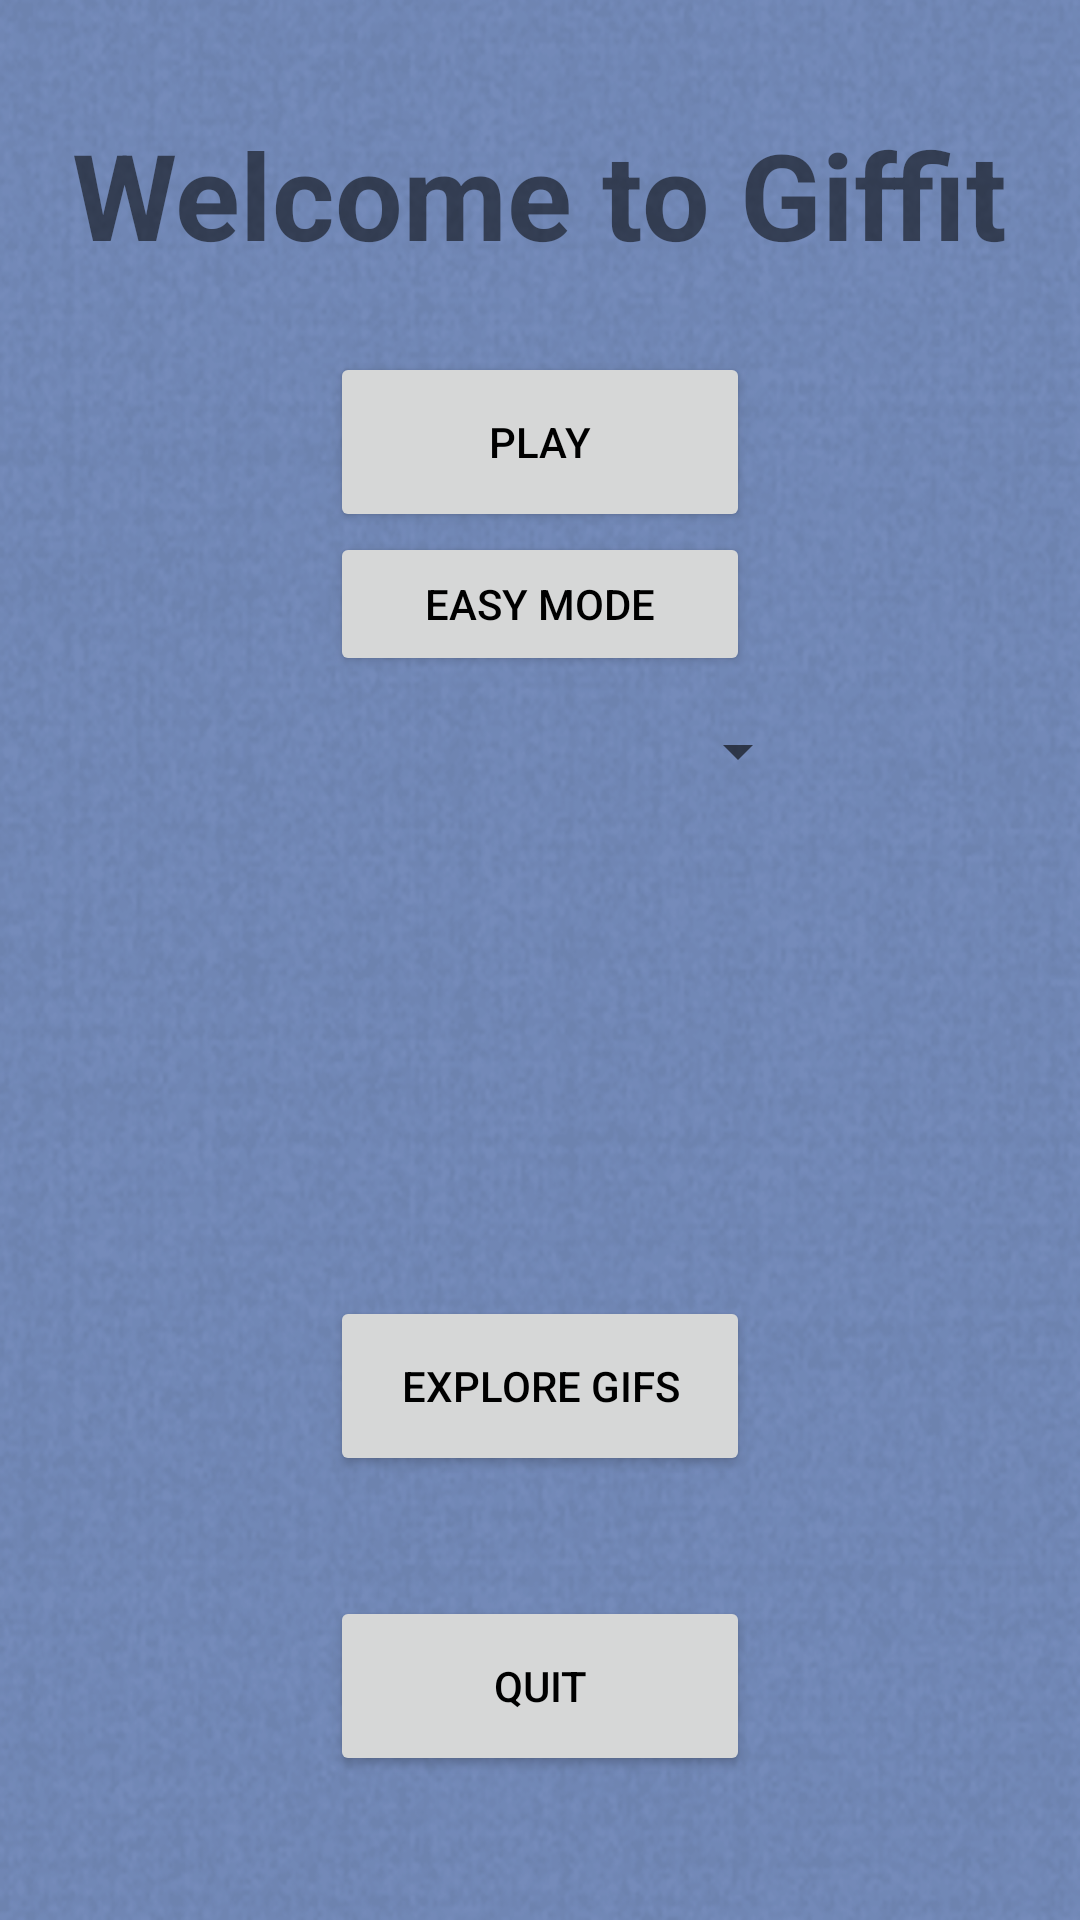

Write the Android layout XML for this screen, with the resource values it uses.
<!-- AndroidManifest.xml: application theme MyTheme -->
<!-- res/layout/activity_main.xml -->
<?xml version="1.0" encoding="utf-8"?>
<RelativeLayout xmlns:android="http://schemas.android.com/apk/res/android"
    xmlns:tools="http://schemas.android.com/tools"
    android:layout_width="match_parent"
    android:layout_height="match_parent"
    android:orientation="vertical"
    android:paddingBottom="@dimen/activity_vertical_margin"
    android:paddingLeft="@dimen/activity_horizontal_margin"
    android:paddingRight="@dimen/activity_horizontal_margin"
    android:paddingTop="@dimen/activity_vertical_margin"
    android:background="@drawable/bg"
    tools:context=".activities.MainActivity">

    <TextView
        android:layout_width="wrap_content"
        android:layout_height="wrap_content"
        android:text="Welcome to Giffit"
        android:textStyle="bold"
        android:id="@+id/welcomeText"
        android:textSize="40sp"
        android:layout_marginTop="38dp"
        android:layout_alignParentTop="true"
        android:layout_centerHorizontal="true" />
    <Button
        android:layout_height="60dp"
        android:layout_width="140dp"
        android:text="PLAY"
        style="style/"
        android:onClick="goToPage1"
        android:id="@+id/button1"
        android:layout_marginTop="26dp"
        android:layout_below="@+id/welcomeText"
        android:layout_centerHorizontal="true" />

    <Button
        android:layout_height="60dp"
        android:layout_width="140dp"
        style="style/"
        android:text="Explore gifs"
        android:onClick="explore"
        android:id="@+id/explore"
        android:layout_gravity="center_horizontal"
        android:layout_marginBottom="40dp"
        android:layout_above="@+id/quit_button"
        android:layout_centerHorizontal="true" />

    <Button
        android:layout_width="140dp"
        android:layout_height="60dp"
        android:onClick="quit"
        android:text="Quit"
        android:id="@+id/quit_button"
        android:layout_marginBottom="48dp"
        android:layout_alignParentBottom="true"
        android:layout_alignStart="@+id/explore" />

    <Spinner
        android:id="@+id/spinner"
        android:layout_width="160dp"
        style="@style/Base.Widget.AppCompat.Spinner"
        android:layout_height="50dp"
        android:layout_below="@+id/button"
        android:layout_alignStart="@+id/button1" />

    <Button
        android:layout_width="wrap_content"
        android:layout_height="wrap_content"
        android:text="Easy mode"
        android:id="@+id/button"
        android:onClick="easyMode"
        android:layout_below="@+id/button1"
        style="style/"
        android:layout_alignStart="@+id/spinner"
        android:layout_alignEnd="@+id/button1" />


</RelativeLayout>
<!-- resources referenced by this layout -->
<resources>
  <!-- drawable bg: png bitmap (drawable, 903793 bytes) -->
  <style name="MyTheme" parent="@android:style/Theme.Material.Light">
          \
          <item name="colorPrimaryDark">@color/primaryDark</item>
          <item name="colorAccent">@color/primaryDark</item>
          <item name="colorControlHighlight">@color/colorHighlight</item>
          <item name="colorControlActivated">@color/colorActivated</item>
          <item name="android:navigationBarColor">@color/primary</item>
          <item name="android:statusBarColor">@color/primaryDark</item>
          <item name="android:textColorPrimary">@color/textPrimary</item>
          <item name="android:windowIsTranslucent">true</item>
          <item name="android:windowBackground">@android:color/transparent</item>
          <item name="android:windowNoTitle">true</item>
          <item name="windowActionBar">false</item>
          <item name="android:windowAnimationStyle">@null</item>
          <item name="android:windowContentTransitions">true</item>
          <item name="android:windowAllowEnterTransitionOverlap">true</item>
          <item name="android:windowAllowReturnTransitionOverlap">true</item>
  
          
          <item name="android:windowActivityTransitions">true</item>
          <item name="android:windowEnterTransition">@android:transition/explode</item>
          <item name="android:windowExitTransition">@android:transition/explode</item>
          <item name="android:windowSharedElementEnterTransition">
              @transition/change_image_transform</item>
          <item name="android:windowSharedElementExitTransition">
              @transition/change_image_transform</item>
          <item name="android:colorAccent">@android:color/holo_orange_light</item>
          <item name="android:colorPrimary">@android:color/holo_blue_light</item>
      </style>
  <color name="primaryDark">#424242</color>
  <color name="colorHighlight">#ffaaff</color>
  <color name="colorActivated">#3ae</color>
  <color name="primary">#424242</color>
  <color name="textPrimary">#000</color>
</resources>
